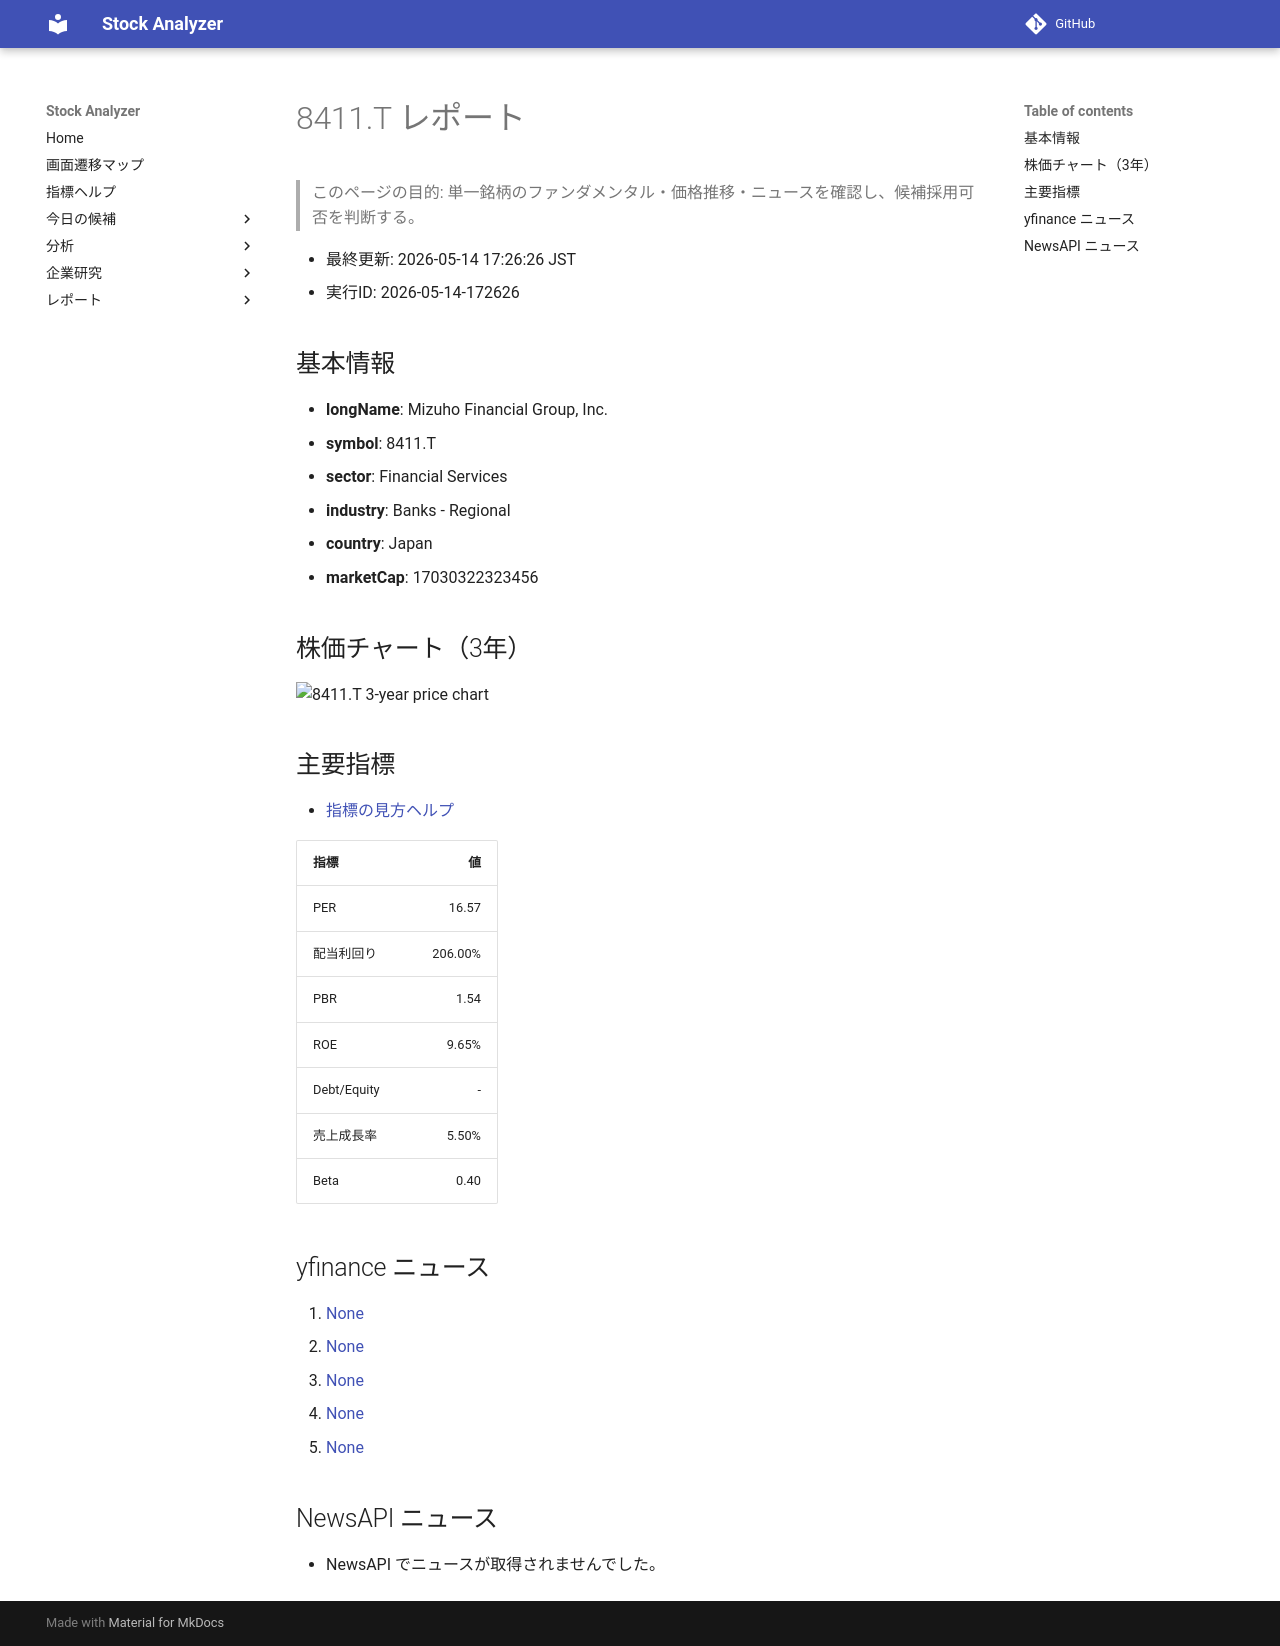

repository: Yumi-note/Making-APP · page: reports/2026-05-14/172626/8411_T/index.html · generator: mkdocs

# 8411.T レポート

> このページの目的: 単一銘柄のファンダメンタル・価格推移・ニュースを確認し、候補採用可否を判断する。

- 最終更新: 2026-05-14 17:26:26 JST
- 実行ID: 2026-05-14-172626

## 基本情報

- **longName**: Mizuho Financial Group, Inc.
- **symbol**: 8411.T
- **sector**: Financial Services
- **industry**: Banks - Regional
- **country**: Japan
- **marketCap**: 17030322323456

## 株価チャート（3年）

![8411.T 3-year price chart](8411_T_3y.png)

## 主要指標

- [指標の見方ヘルプ](../../../../indicators.md)

| 指標 | 値 |
|---|---:|
| PER | 16.57 |
| 配当利回り | 206.00% |
| PBR | 1.54 |
| ROE | 9.65% |
| Debt/Equity | - |
| 売上成長率 | 5.50% |
| Beta | 0.40 |

## yfinance ニュース

1. [None](None)
2. [None](None)
3. [None](None)
4. [None](None)
5. [None](None)

## NewsAPI ニュース

- NewsAPI でニュースが取得されませんでした。
